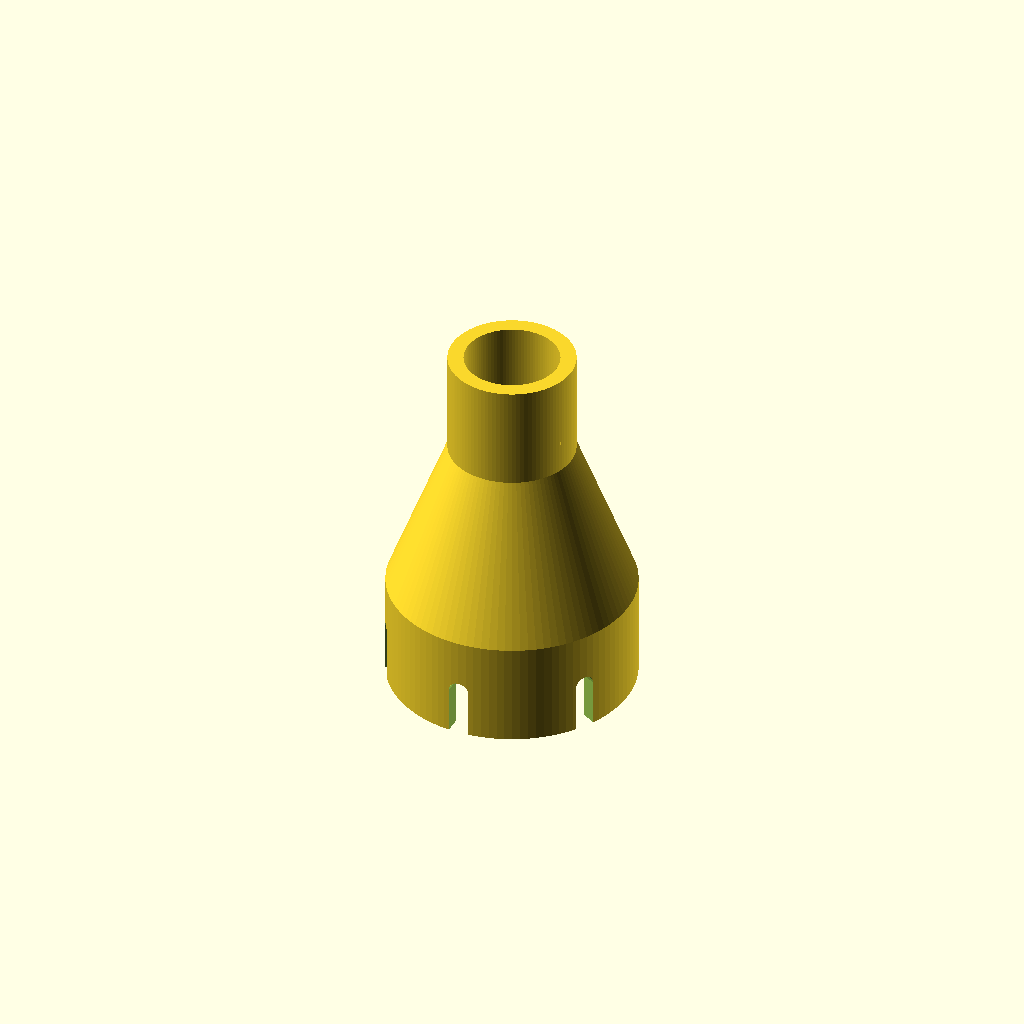
Cell 1 — every parameter at its default value.
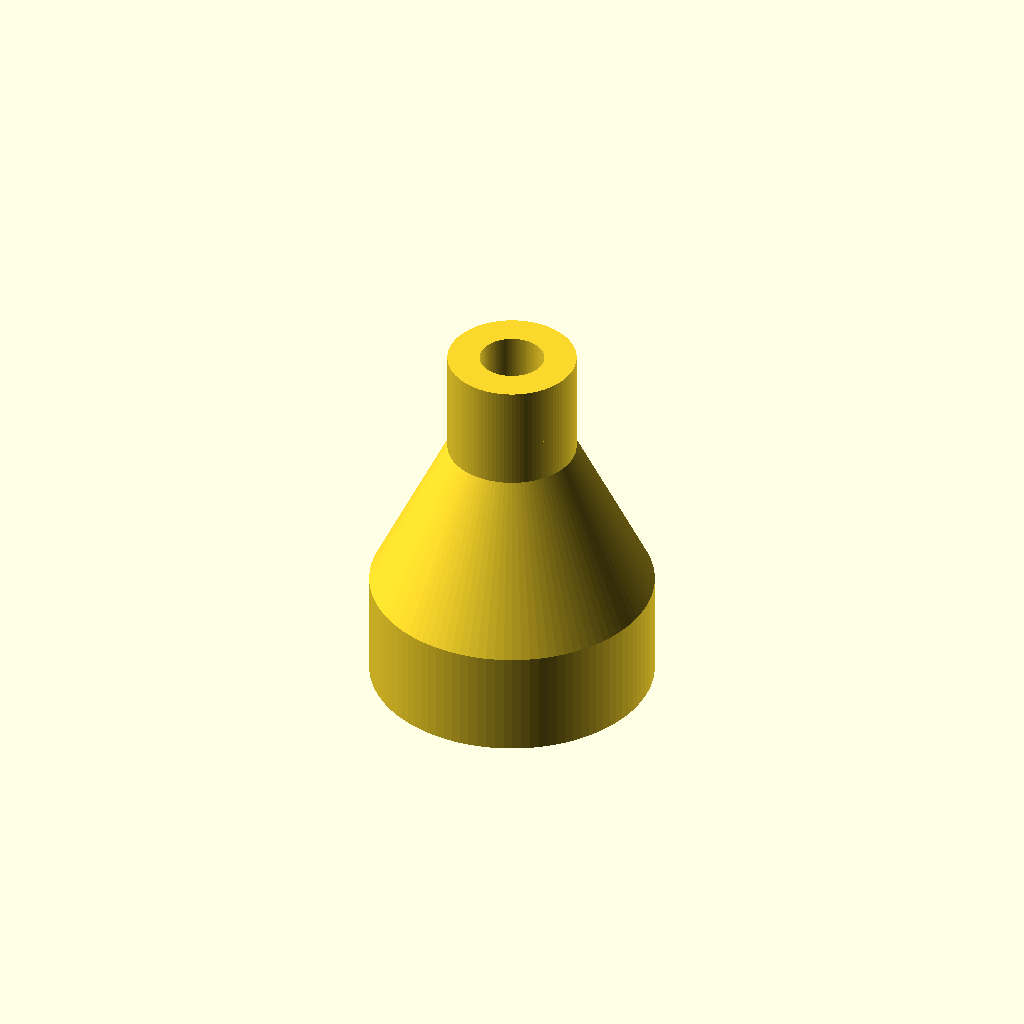
Cell 2 — wallThickness set to 6, the other parameters unchanged.
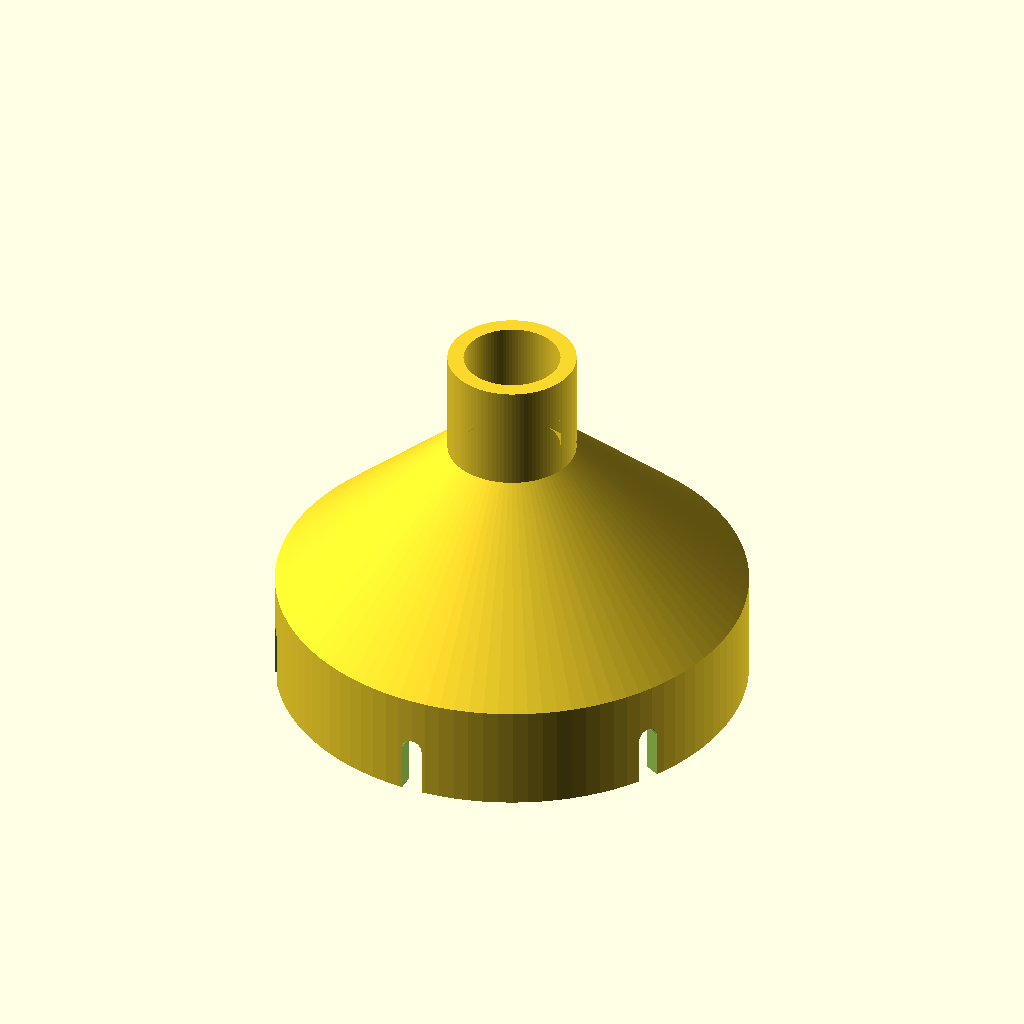
Cell 3 — sourceRadius set to 41, the other parameters unchanged.
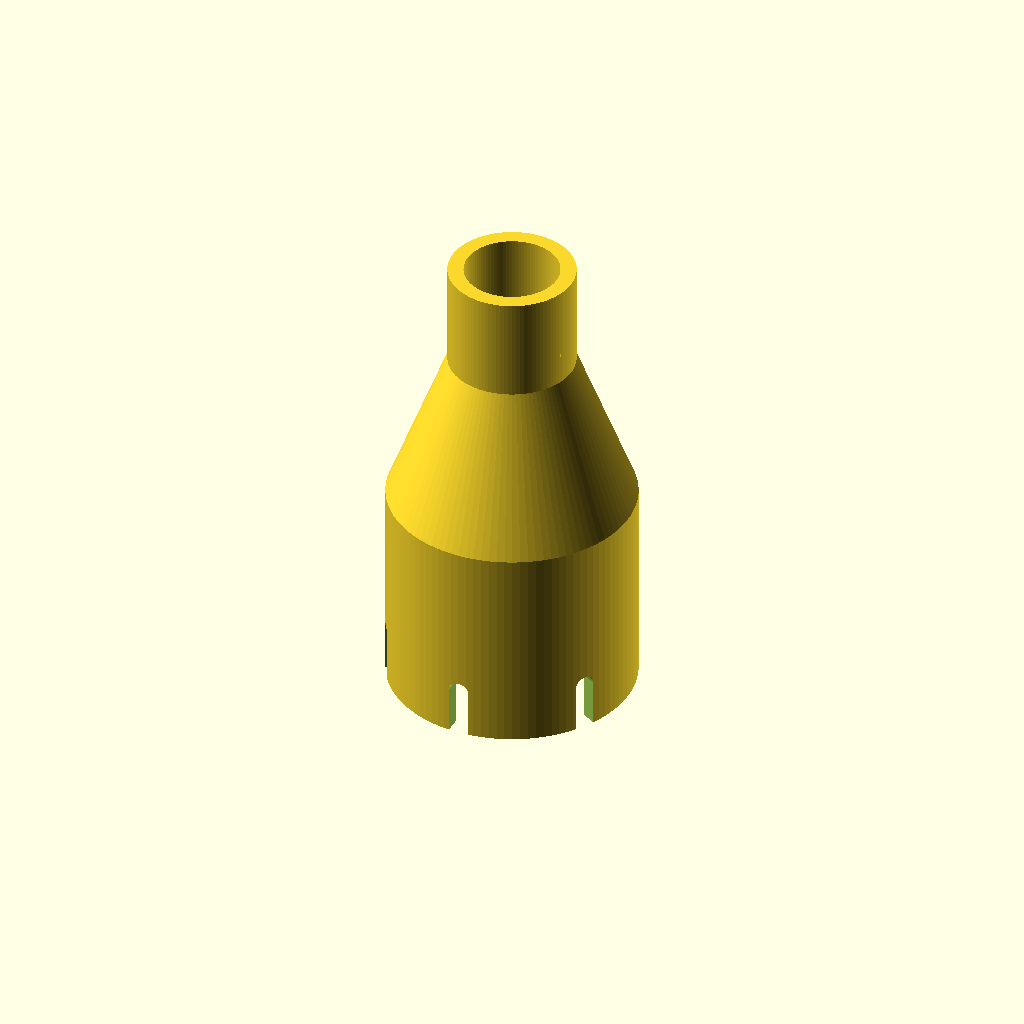
Cell 4: the same model with sourceLength = 40.
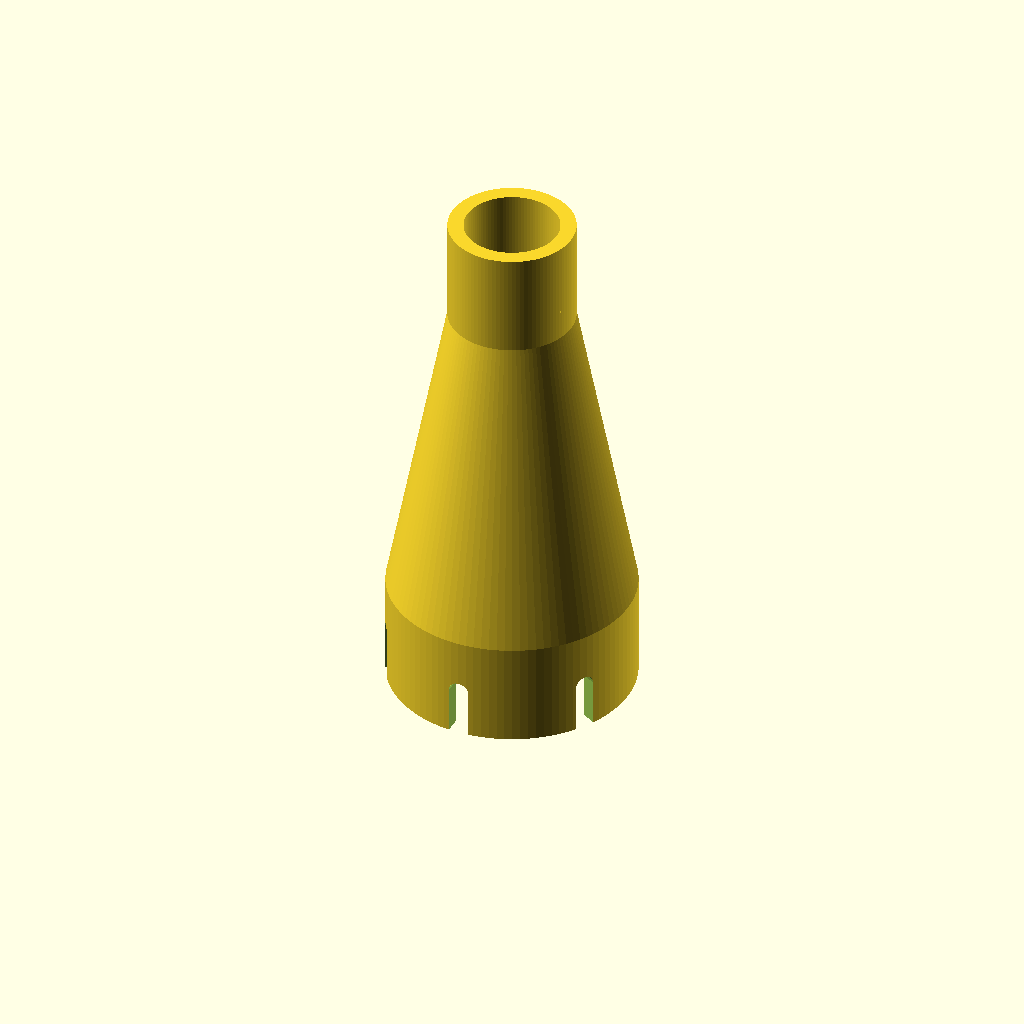
Cell 5 — transitionLength set to 60, the other parameters unchanged.
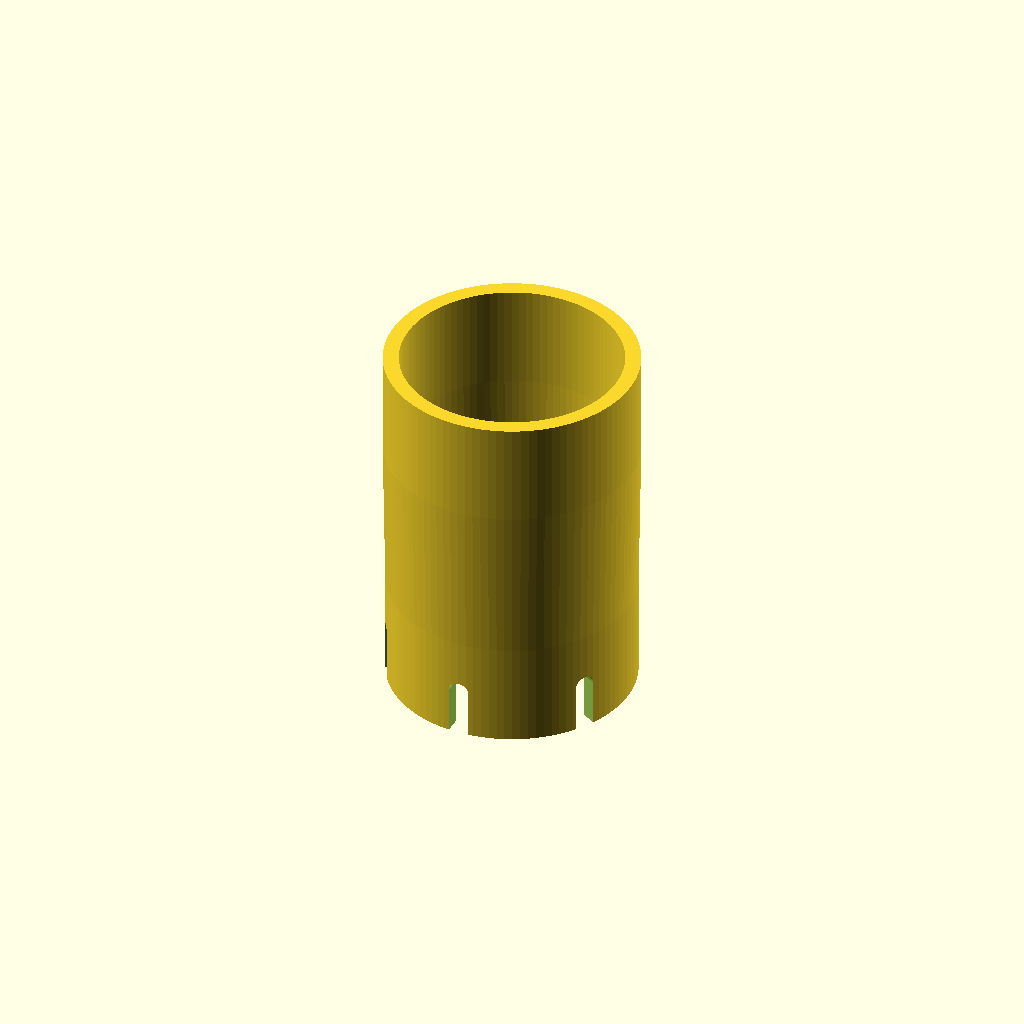
Cell 6: outputRadius = 24 (everything else at default).
All cells are drawn from one camera (rotation 55°, 0°, 25°, orthographic, colour scheme Cornfield), so only the parameter changes between them.
Source of the model, inputs/thingiverse/files/thing-2956905/files/ParametricNozzleAdaptor.scad:
 /* 
 Parametric Nozzle/Hose Adaptor 
 
    My wife was having trouble dring out the tube on her CPAP machine after a cleaning. 
    She was holding her hair dryer against the end of the hose because most of the air 
    was not making its way into the tube, so I decided to make one of these.
    
    The original model was just hand designed in a 3d modeling tool, which I quickly
    realized would only work for people who had exactly the same hairdryer and hose.
    
    This lead to the decision to make a parametric version. This design is set up for
    attachment to the outside of a source which plugs in to the inside of something else.
    
    If you need to, for some reason, attach it the other way around, you'll need to do
    some quick math around the diameters and the widths, but note: the optional slots 
    are only set up to be on the "source" side of the adaptor.
    
    About those slots... just a heads up, the slot goes all of the way through the
    adaptor, so there's no difference between one slot or two, because they're just
    overlapping. Similarly, 2 or 4 slots... 3 or 6... 10 or 20... etc.
 
 */
 
 // PARAMETERS START HERE ------------------------------------- //
 
 wallThickness = 3;

 // radius of source tube 
 
 sourceRadius = 20.5;
 sourceLength = 20;

 // attributes of the transition segment.  Longer transitions may make for better airflow?
 
 transitionLength = 30;
 
 // radius of output tube
 outputRadius = 12;
 outputLength = 20;

 // it might be helpful to have slots in the adaptor base.
 numSlots = 3;
 slotWidth = 4;
 slotHeight = 10;

// END OF PARAMETERS ------------------------------------- // 
 
 
difference() {

//rotate the shape around the z-axis

rotate_extrude(angle = 360,  $fn = 100) {

// 2d slice of the shape
polygon([
[sourceRadius,0],[sourceRadius+wallThickness,0],[sourceRadius+wallThickness,sourceLength],
[outputRadius,transitionLength+sourceLength],[outputRadius,transitionLength+sourceLength+outputLength],
[outputRadius-wallThickness,transitionLength+sourceLength+outputLength],
[outputRadius - wallThickness, transitionLength+sourceLength],[sourceRadius,sourceLength]
]);

}
// do subtractions

// numDegrees per slot
currentRotation = 0;
degreesPerSlot = (360/numSlots);

for (a =[0:degreesPerSlot:360]) {
    echo(a);
translate ([0,0,slotHeight/2-1]) {
  rotate([0,0,a]) {
     cube([slotWidth,(sourceRadius*2+10),slotHeight], center=true); } }

translate ([0,0,slotHeight-1]) {
  rotate([90,0,a]) {
     cylinder(h=sourceRadius*2+10, r=slotWidth/2, center=true, $fn = 20); } }

 currentRotation = currentRotation+degreesPerSlot;

 }
}
Parameter table extracted from the source (name, type, default, range or options):
wallThickness: number, default 3
sourceRadius: number, default 20.5
sourceLength: number, default 20
transitionLength: number, default 30
outputRadius: number, default 12
outputLength: number, default 20
numSlots: number, default 3
slotWidth: number, default 4
slotHeight: number, default 10
